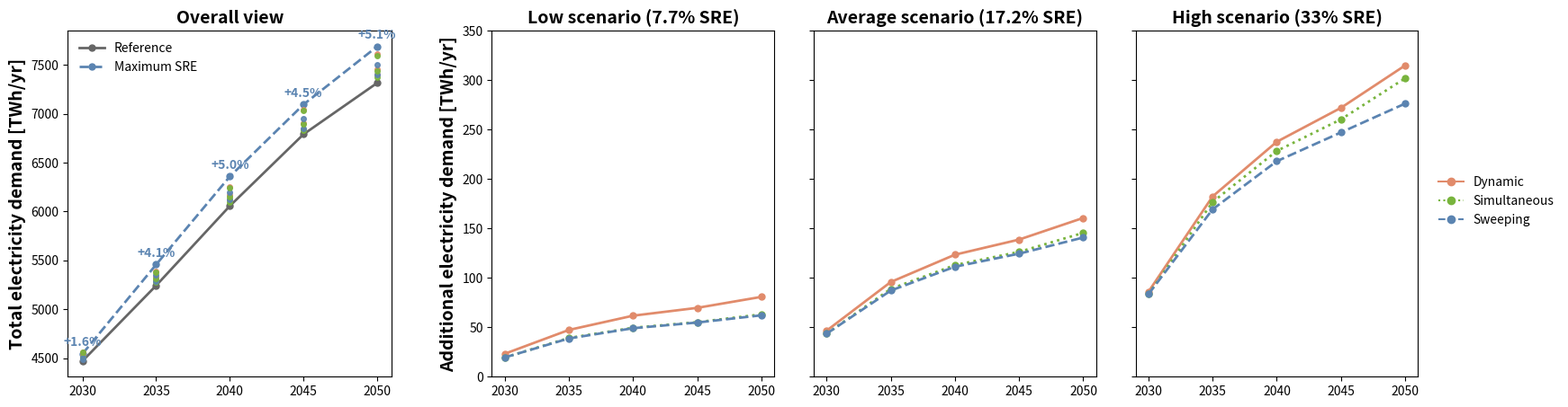

Here is the Python script that generated this plot:
import matplotlib.pyplot as plt
from matplotlib.patches import FancyArrow
from matplotlib.gridspec import GridSpec
from itertools import chain
from matplotlib.ticker import NullFormatter
import os

years = [2030, 2035, 2040, 2045, 2050]

ref_demand = [4469.86, 5242.57, 6057.14, 6791.00, 7316.72]
high_swe_total = [4543.33, 5457.20, 6358.92, 7096.05, 7689.97]

sre_demand = {
    "Low scenario (7.7% SRE)": {
        "DYN": [23.21, 47.33, 61.74, 69.66, 80.78],
        "SIM": [19.47, 39.21, 49.51, 55.18, 63.09],
        "SWE": [19.47, 38.70, 49.07, 54.82, 62.12],
    },
    "Average scenario (17.2% SRE)": {
        "DYN": [46.55, 95.82, 123.45, 138.75, 160.66],
        "SIM": [43.50, 88.88, 112.93, 126.29, 145.52],
        "SWE": [43.50, 87.16, 111.27, 124.47, 140.84],
    },
    "High scenario (33% SRE)": {
        "DYN": [85.92, 182.38, 237.70, 272.04, 314.93],
        "SIM": [83.45, 176.70, 228.42, 260.37, 301.94],
        "SWE": [83.45, 169.36, 218.02, 247.17, 276.34],
    }
}

colors = {
    "DYN": "#E18B6B",
    "SIM": "#78B43D",
    "SWE": "#5B84B1"
}
linestyles = {
    "DYN": "-",
    "SIM": ":",
    "SWE": "--"
}
markers = {
    "DYN": 'o',
    "SIM": 'o',
    "SWE": 'o'
}

scenario_labels = {"DYN": "Dynamic", "SIM": "Simultaneous", "SWE": "Sweeping"}

fig = plt.figure(figsize=(20, 5))
outer = fig.add_gridspec(1, 2, width_ratios=[1.05, 3.0], wspace=0.16)
ax0 = fig.add_subplot(outer[0])

right = outer[1].subgridspec(1, 3, wspace=0.14)
axes_right = [fig.add_subplot(right[0, i]) for i in range(3)]

axes = [ax0] + axes_right

ax0 = axes[0]
ax0.plot(years, ref_demand, label="Reference", color="#666666", linestyle="-", marker='o', linewidth=2, markersize=5)
ax0.plot(years, high_swe_total, label="Maximum SRE", color=colors["SWE"], linestyle="--", marker='o', linewidth=2, markersize=5)

sre_total = {
    "LOW_DYN": [4496.71, 5291.91, 6123.12, 6843.85, 7401.65],
    "LOW_SIM": [4493.92, 5281.69, 6100.03, 6830.50, 7373.80],
    "LOW_SWE": [4483.18, 5288.49, 6121.96, 6855.17, 7398.46],
    "AVG_DYN": [4520.06, 5328.42, 6165.30, 6907.01, 7456.11],
    "AVG_SIM": [4515.11, 5315.30, 6147.60, 6894.02, 7438.07],
    "AVG_SWE": [4506.36, 5351.23, 6200.72, 6949.83, 7502.34],
    "HIGH_DYN": [4557.01, 5390.67, 6254.65, 7042.96, 7614.79],
    "HIGH_SIM": [4557.02, 5380.47, 6239.56, 7032.32, 7593.35],
}

for key, values in sre_total.items():
    if "DYN" in key:
        c = colors["DYN"]
    elif "SIM" in key:
        c = colors["SIM"]
    elif "SWE" in key:
        c = colors["SWE"]
    ax0.plot(years, values, linestyle="None", marker='o', color=c, markersize=4, alpha=0.9)

pct_inc = [(h - r) / r * 100 for r, h in zip(ref_demand, high_swe_total)]

ymin, ymax = ax0.get_ylim()
y_offset = 0.015 * (ymax - ymin)

for x, y, p in zip(years, high_swe_total, pct_inc):
    ax0.text(x, y + y_offset, f"+{p:.1f}%", ha="center", va="bottom",
             fontsize=10, fontweight='bold', color=colors["SWE"], clip_on=False)

ax0.set_title("Overall view", fontsize=14, fontweight='bold')
ax0.set_ylabel("Total electricity demand [TWh/yr]", fontweight='bold', fontsize=14)
ax0.set_xticks(years)
ax0.legend(frameon=False, loc="upper left")

for ax, (title, data) in zip(axes[1:], sre_demand.items()):
    for scen in ["DYN", "SIM", "SWE"]:
        ax.plot(
            years,
            data[scen],
            label=scenario_labels[scen],
            color=colors[scen],
            linestyle=linestyles[scen],
            marker=markers[scen],
            markersize=5,
            linewidth=2
        )
    ax.set_title(title, fontsize=14, fontweight='bold')
    ax.set_xticks(years)

max_y = max([
    max(chain.from_iterable(sre_demand[scenario][scen] for scen in ["DYN", "SIM", "SWE"]))
    for scenario in sre_demand
])
ymax = (int(max_y / 50) + 1) * 50
for ax in axes[1:]:
    ax.set_ylim(0, ymax)

axes[1].set_ylabel("Additional electricity demand [TWh/yr]", fontweight='bold', fontsize=14)

for ax in axes[2:]:
    ax.tick_params(axis='y', which='major', left=True, labelleft=False)
    ax.yaxis.set_major_formatter(NullFormatter())
    ax.spines['left'].set_visible(True)

handles = [plt.Line2D([], [], color=colors[k], linestyle=linestyles[k], marker=markers[k],
                      label=scenario_labels[k]) for k in ["DYN", "SIM", "SWE"]]
labels = [scenario_labels[k] for k in ["DYN", "SIM", "SWE"]]

fig.subplots_adjust(left=0.07, right=0.82)

axes[1].set_ylabel("Additional electricity demand [TWh/yr]", fontweight='bold', fontsize=14)
axes[1].spines['left'].set_visible(True)
axes[1].tick_params(axis='y', labelleft=True)

leg = fig.legend(handles, labels, loc='center left', bbox_to_anchor=(0.825, 0.5), frameon=False)

plt.show()
